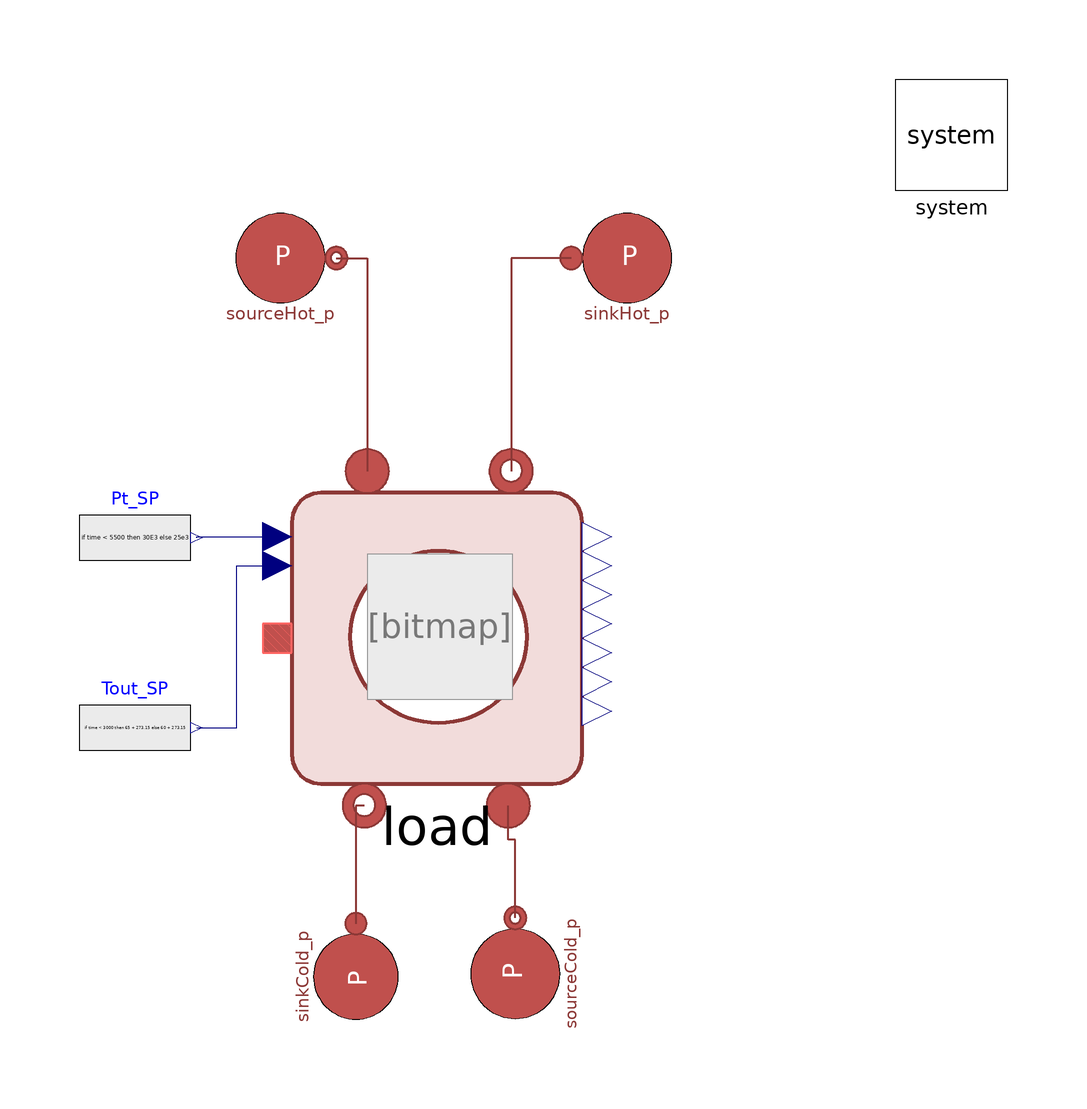

This picture is the connection diagram that the Modelica source below describes through its graphical annotations.

model ControlPowerTest
  extends Modelica.Icons.Example;
  replaceable model Medium = DistrictHeatingNetwork.Media.WaterLiquidVaryingcp;
  replaceable model HeatTransferModel = DistrictHeatingNetwork.Components.Thermal.HeatTransfer.FlowDependentHeatTransferCoefficient;

  parameter Real Kp_TT7X1 = -0.001;//-0.001;
  parameter Real Ti_TT7X1 = 40;

  parameter Real Kp_Pt = 0.4512; //0.1128;
  parameter Real Ti_Pt = 5.359;
//0.26795;
  parameter Real Ki_PtEX7X1 = 0.5*2;

  Load.CoolingSingleLoadPowerControl load(
    nHX=5,
    alpha_hot=TestFacility.Data.BPHEData.E701.alpha_hot,
    alpha_cold=TestFacility.Data.BPHEData.E701.alpha_cold,
                                           Kp_TT7X1=Kp_TT7X1, Ti_TT7X1=Ti_TT7X1,
    Kp_PtEX7X1=Kp_Pt,
    Ti_PtEX7X1=Ti_Pt,
    Ki_PtEX7X1=Ki_PtEX7X1,
    PI_EX7X1Pt(y_start=0.8, initType=Modelica.Blocks.Types.Init.SteadyState),
    PI_TT7X1(y_start=0.5, initType=Modelica.Blocks.Types.Init.SteadyState),
                         np = 3,
    EX7X1_Tin_cold=288.15,
    EX7X1_Tout_cold=318.15,
    I_EX7X1Pt(initType=Modelica.Blocks.Types.Init.SteadyState))                                                                                                                                annotation (Placement(transformation(extent={{-28,-26},{24,26}})));
  DistrictHeatingNetwork.Sources.SinkPressure sinkHot_p(
    redeclare model Medium = Medium,
    use_in_p0=false,
    p0(displayUnit="Pa") = 2e5,
    T0(displayUnit="K") = 65 + 273.15,
    R=1e-3)                                                                                                                                                                                                         annotation (
    Placement(transformation(extent={{22,58},{42,78}})));
  DistrictHeatingNetwork.Sources.SinkPressure sinkCold_p(
    redeclare model Medium = Medium,
    use_in_p0=false,
    use_in_T0=false,
    p0(displayUnit = "Pa")= 1.9e5,
    T0(displayUnit="K") = 25 + 273.15,
    R=1e-3)                                                                                                                                                                                                         annotation (
    Placement(transformation(extent={{9.5,9.5},{-9.5,-9.5}},      rotation = 90, origin={-16.5,-60.5})));
  DistrictHeatingNetwork.Sources.SourcePressure sourceHot_p(
    redeclare model Medium = Medium,
    p0(displayUnit="Pa") = 2.3e5,
    T0(displayUnit="K") = 80 + 273.15)
    annotation (Placement(transformation(extent={{-40,58},{-20,78}})));
  DistrictHeatingNetwork.Sources.SourcePressure sourceCold_p(
    redeclare model Medium = Medium,
    p0=200000,
    T0(displayUnit="K") = 15 + 273.15,
    R=1e-3) annotation (Placement(transformation(
        extent={{-10,-10},{10,10}},
        rotation=90,
        origin={12,-60})));
  inner System system annotation (Placement(transformation(extent={{80,80},{100,100}})));
  Modelica.Blocks.Sources.RealExpression Pt_SP(y=if time < 5500 then 30E3 else 25e3)
                                                       annotation (Placement(transformation(extent={{-66,8},{-46,28}})));
  Modelica.Blocks.Sources.RealExpression Tout_SP(y=if time < 3000 then 65 + 273.15 else 60 + 273.15) annotation (Placement(transformation(extent={{-66,-26},{-46,-6}})));
equation
  connect(load.outcold, sinkCold_p.inlet) annotation (Line(
      points={{-15,-29.9},{-16.5,-29.9},{-16.5,-51}},
      color={140,56,54},
      thickness=0.5));
  connect(sourceCold_p.outlet, load.incold) annotation (Line(
      points={{12,-50},{12,-36},{10.74,-36},{10.74,-29.9}},
      color={140,56,54},
      thickness=0.5));
  connect(sourceHot_p.outlet, load.inhot) annotation (Line(
      points={{-20,68},{-14.48,68},{-14.48,29.9}},
      color={140,56,54},
      thickness=0.5));
  connect(sinkHot_p.inlet, load.outhot) annotation (Line(
      points={{22,68},{11.26,68},{11.26,29.9}},
      color={140,56,54},
      thickness=0.5));
  connect(Tout_SP.y, load.TT7X1_SP) annotation (Line(points={{-45,-16},{-37.8,-16},{-37.8,13},{-30.6,13}},       color={0,0,127}));
  connect(Pt_SP.y, load.EX7X1Pt_SP) annotation (Line(points={{-45,18},{-45,18.2},{-30.6,18.2}}, color={0,0,127}));
  annotation (Icon(coordinateSystem(preserveAspectRatio=false)), Diagram(coordinateSystem(preserveAspectRatio=false)),
    experiment(StopTime= 9000, StartTime = 0, Tolerance = 1e-06, Interval = 0.5));
end ControlPowerTest;